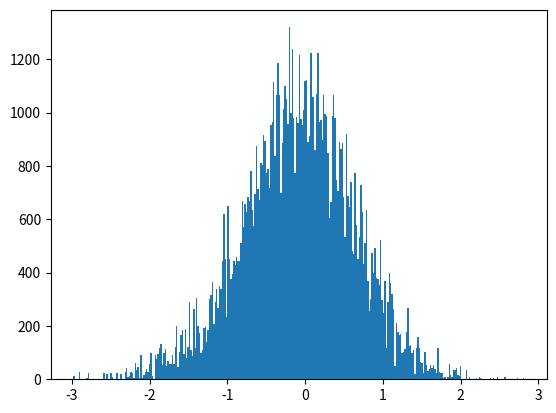

Recreate this plot in Python. (Note: this script raises an exception after producing the figure.)
# -*- coding: utf-8 -*-
from __future__ import division
import os 
import numpy as np
import matplotlib.pyplot as plt
from time import time
import pandas as pd

# Author: Juan Esteban Aristizabal-Zuluaga
# date: 202004151200

def rho_free(x,xp,beta):
    """Uso: devuelve elemento de matriz dsnsidad para el caso de una partícula libre en un toro infinito."""
    return (2.*np.pi*beta)**(-0.5) * np.exp(-(x-xp)**2 / (2 * beta) )

def harmonic_potential(x):
    """Devuelve valor del potencial armónico para una posición x dada"""
    return 0.5* x**2

def anharmonic_potential(x):
    """Devuelve valor de potencial anarmónico para una posición x dada"""
    # return np.abs(x)*(1+np.cos(x)) #el resultado de este potencial es interesante
    return 0.5*x**2 - x**3 + x**4

def QHO_canonical_ensemble(x,beta):
    """
    Uso:    calcula probabilidad teórica cuántica de encontrar al oscilador armónico 
            (inmerso en un baño térmico a temperatura inversa beta) en la posición x.
    
    Recibe:
        x: float            -> posición
        beta: float         -> inverso de temperatura en unidades reducidas beta = 1/T.
    
    Devuelve:
        probabilidad teórica cuántica en posición x para temperatura inversa beta. 
    """
    return (np.tanh(beta/2.)/np.pi)**0.5 * np.exp(- x**2 * np.tanh(beta/2.))

beta = 4.
N = 8
dtau = beta/N
n_steps = int(1e5)
delta = 0.5
path_x = [0.] * N
pathss_x = [path_x[:]]
potential = harmonic_potential
append_every = 1
t_0 = time()
for step in range(n_steps):
    k = np.random.randint(0,N)
    #Periodic boundary conditions
    knext, kprev = (k+1) % N, (k-1) % N
    x_new = path_x[k] + np.random.uniform(-delta,delta)
    old_weight = (  rho_free(path_x[kprev],path_x[k],dtau) * 
                    np.exp(- dtau * potential(path_x[k]))  *
                    rho_free(path_x[k],path_x[knext],dtau)  )
    new_weight = (  rho_free(path_x[kprev],x_new,dtau) * 
                    np.exp(- dtau * potential(x_new))  *
                    rho_free(x_new,path_x[knext],dtau)  )
    if np.random.uniform(0,1) < new_weight/old_weight:
        path_x[k] = x_new
    if step%append_every == 0:
        pathss_x.append(path_x[:])
t_1 = time()
pathss_x = np.array(pathss_x)
print('%d iterations -> %.2E seconds'%(n_steps,t_1-t_0))

N_plot = 201
x_max = 3
x_plot = np.linspace(-x_max,x_max,N_plot)

plt.hist(pathss_x[:,0], bins=int(np.sqrt(n_steps/append_every)), normed=True)
plt.plot(x_plot,QHO_canonical_ensemble(x_plot,beta))
script_dir = os.path.dirname(os.path.abspath(__file__)) #path completa para este script
plt.savefig(script_dir+'/prueba.eps')
plt.show()


fig, ax1 = plt.subplots()

ax1.set_xlabel('x')
ax1.set_ylabel(u'$\pi^{(Q)} (x;beta)$')
ax1.plot(x_plot,QHO_canonical_ensemble(x_plot,beta),label=u'Teórico')
ax1.hist(pathss_x[:,0], bins=int(np.sqrt(n_steps/append_every)), normed=True,
                        label=u'Integral de camino\nnaive sampling')
ax1.tick_params(axis='y')

ax2 = ax1.twinx()  # instantiate a second axes that shares the same x-axis

ax2.set_ylabel(u'$\\tau$')  # we already handled the x-label with ax1
beta_plot = np.linspace(0,beta,N+1)
path_plot = list(pathss_x[-1]).append(pathss_x[-1][0])
ax2.plot(path_plot, beta_plot,label=u'Path')
ax2.tick_params(axis='y')

plt.legend(loc='best')
fig.tight_layout()  # otherwise the right y-label is slightly clipped
script_dir = os.path.dirname(os.path.abspath(__file__)) #path completa para este script
plt.savefig(script_dir+'/prueba.eps')

plt.show()